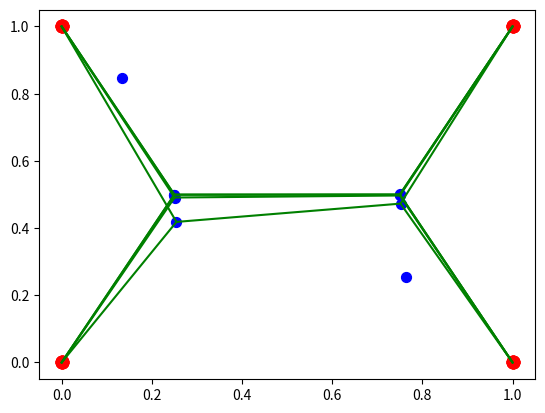

Generate this figure with matplotlib:
from random import seed
import matplotlib.pyplot as plt
from random import random
import numpy as np

def create_abeille(T):
    bees = []
    min_x = min([i[0] for i in T])
    max_x = max([i[0] for i in T])
    min_y = min([i[1] for i in T])
    max_y = max([i[1] for i in T])
    for i in range(len(T)-2):
        bees.append([min_x + random()*(max_x-min_x), min_y + random()*(max_y-min_y)])
    return bees

def sonar(bee, bees, T):
    nearest = []

    X = bees + T
    # calcul carre des normes
    normes= []
    for i in X:
        normes.append(abs((bee[0]-i[0])**2 + (bee[1]-i[1])**2))
    for i in range(3):
        idx = normes.index(min(normes))
        normes.pop(idx)
        nearest.append(X.pop(idx))
    return nearest

def deplacement(bee, proche):
    bee = [sum([i[0] for i in proche])/3.0, sum([i[1] for i in proche])/3.0]
    return bee

def affichage(bees, T, links):
    plt.scatter([i[0] for i in bees], [i[1] for i in bees], s = 50, c = 'blue')
    plt.scatter([i[0] for i in T], [i[1] for i in T], s = 80, c = 'red')
    for idx, lien in enumerate(links):
        X0 = bees[idx]
        for X1 in lien:
            if X1 in T or X1 in bees :
                plt.plot([X0[0], X1[0]], [X0[1], X1[1]], c='green')
    plt.show()

if __name__ == '__main__':
    seed(1)
    #T = [[0.0,1.0], [0.0,0.], [0.5, 0.5], [0.4, 0.8], [0.7,0.7], [0.2,0.1], [ 0.3,0.7]]
    T = [[0.0,0.0], [0.0,1.0], [1.0,1.0], [1.0,0.0]]
    #T = [[0.0,0.0], [0.0,1.0], [1.0,1.0], [1.0,0.0]]

    #T = [[1,0]]
    #for i in range(1,5):
    #    T.append([np.cos(2*i*np.pi/5), np.sin(2*i*np.pi/5)])
    bees = create_abeille(T)
    links = [[] for i in range(len(bees))]
    for i in range(5):
        affichage(bees, T, links)
        for j, bee in enumerate(bees):
            nearest = sonar(bee, [a for a in bees if a!=bee], T)
            bees[j] = deplacement(bee, nearest)
            links[j] = nearest
